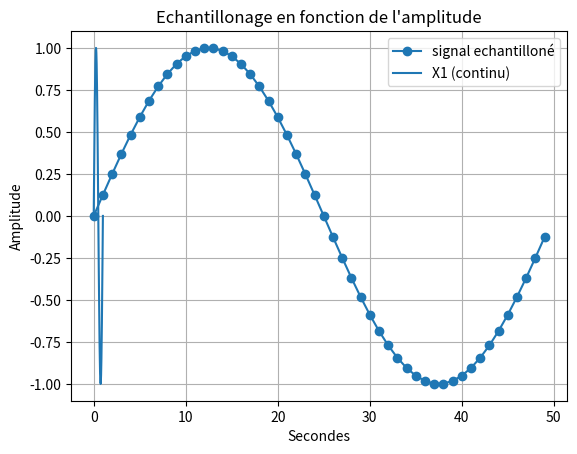

Write Python code to recreate this figure.
import random as rand

import numpy as np #importation de numpy
import matplotlib.pyplot as plt

F=2 #assigniation d'un variable F a valeur 2
T=np.linspace(0,1,1001) #Assigniation de la variable T avec le module numpy pour creer un espace de ligne compris entre 0 et 1001 avec un pas de 1  

X1=np.sin(F*np.pi*T) #Assigniation de la varibale X1 avec le module numpy pour creer une sinusoide avec la varibale F la valeurs pi du module numpy et la variable T 

# Bx1= [i+rand.randint(-6,7)/10 for i in X1]

# q=0.5 # pas de quantification 

# X1q = q*np.round(X1/q) # signal quantifié 

# E=X1-X1q #ereur de quantification 

Te=0.02
Te2=np.arange(0,1,Te)

Xech=np.sin(F*np.pi*Te2)

#3)

# F2=2 #assigniation d'un variable F a valeur 2

# T2=np.linspace(0.2,1,1001) #Assigniation de la variable T avec le module numpy pour creer un espace de ligne compris entre 0 et 1001 avec un pas de 1

# X2=np.sin(F2*np.pi*2*T2)#Assigniation de la varibale X1 avec le module numpy pour creer une sinusoide avec la varibale F la valeurs pi du module numpy et la variable T 

#4) 
# X3=X1+X2 #Addition des deux courbes X1 et X2
#2)3) 

# plt.plot(X1 , marker='o', color='tab:purple', label='X1') #Affichage de la courbe X1
# plt.plot(Bx1, color='tab:purple', label='Bruit de X1')
# plt.plot(X1q, color='tab:red', label='Signal quantifié')
# plt.plot(E, color='tab:cyan', label='Erreur de quantification')
plt.plot(Xech, marker='o', color='tab:blue', label='signal echantilloné')

plt.plot(T, X1, label='X1 (continu)')
plt
# plt.plot(X2, marker='o', color='r', label='X2') #Afffichage de la courbe X2
# plt.plot(X3, marker='o', color='y', label='X3') #Afffichage de la courbe X3
# plt.plot(F)# Y=2 car valeurs de F=2
plt.xlabel("Secondes") #Axes x =Secondes
plt.ylabel('Amplitude')#Axes y= Amplitude
plt.title("Echantillonage en fonction de l'amplitude") #Titre du graphe
plt.legend() #Affiche la legende
plt.grid() #affichage de la grille
plt.show() #Afficher le plot
plt.close() #Fermer le plot
